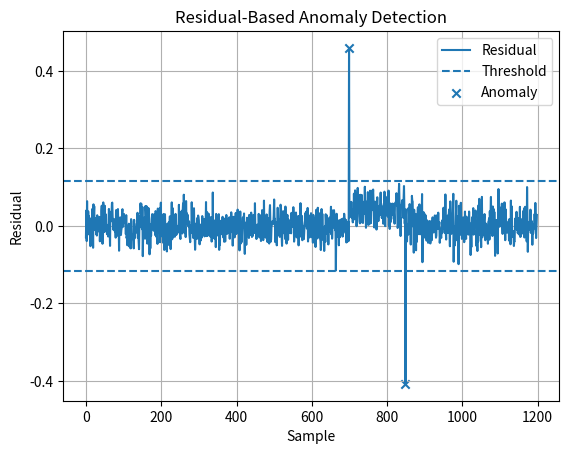

Recreate this plot in Python.
"""
Detect anomalies using model residuals.

Learn:
- Residual-based monitoring
- AI-assisted anomaly detection concept
"""

import numpy as np
import matplotlib.pyplot as plt


def main():
    rng = np.random.default_rng(19)
    n = 1200
    u = rng.normal(0,1,n)
    y = np.zeros(n)

    for k in range(1,n):
        y[k] = 0.9*y[k-1] + 0.25*u[k-1] + rng.normal(0,0.03)

    # Inject changed dynamics.
    for k in range(700,850):
        y[k] += 0.4

    Phi = np.column_stack((y[:599],u[:599]))
    target = y[1:600]
    theta = np.linalg.lstsq(Phi,target,rcond=None)[0]

    prediction = theta[0]*y[:-1] + theta[1]*u[:-1]
    residual = y[1:] - prediction

    baseline_std = np.std(residual[:500],ddof=1)
    threshold = 4*baseline_std
    flags = np.abs(residual) > threshold

    print(f"Anomaly samples detected: {flags.sum()}")

    plt.figure()
    plt.plot(residual,label="Residual")
    plt.axhline(threshold,linestyle="--",label="Threshold")
    plt.axhline(-threshold,linestyle="--")
    plt.scatter(np.where(flags)[0],residual[flags],marker="x",label="Anomaly")
    plt.title("Residual-Based Anomaly Detection")
    plt.xlabel("Sample")
    plt.ylabel("Residual")
    plt.grid(True)
    plt.legend()
    plt.show()


if __name__ == "__main__":
    main()
